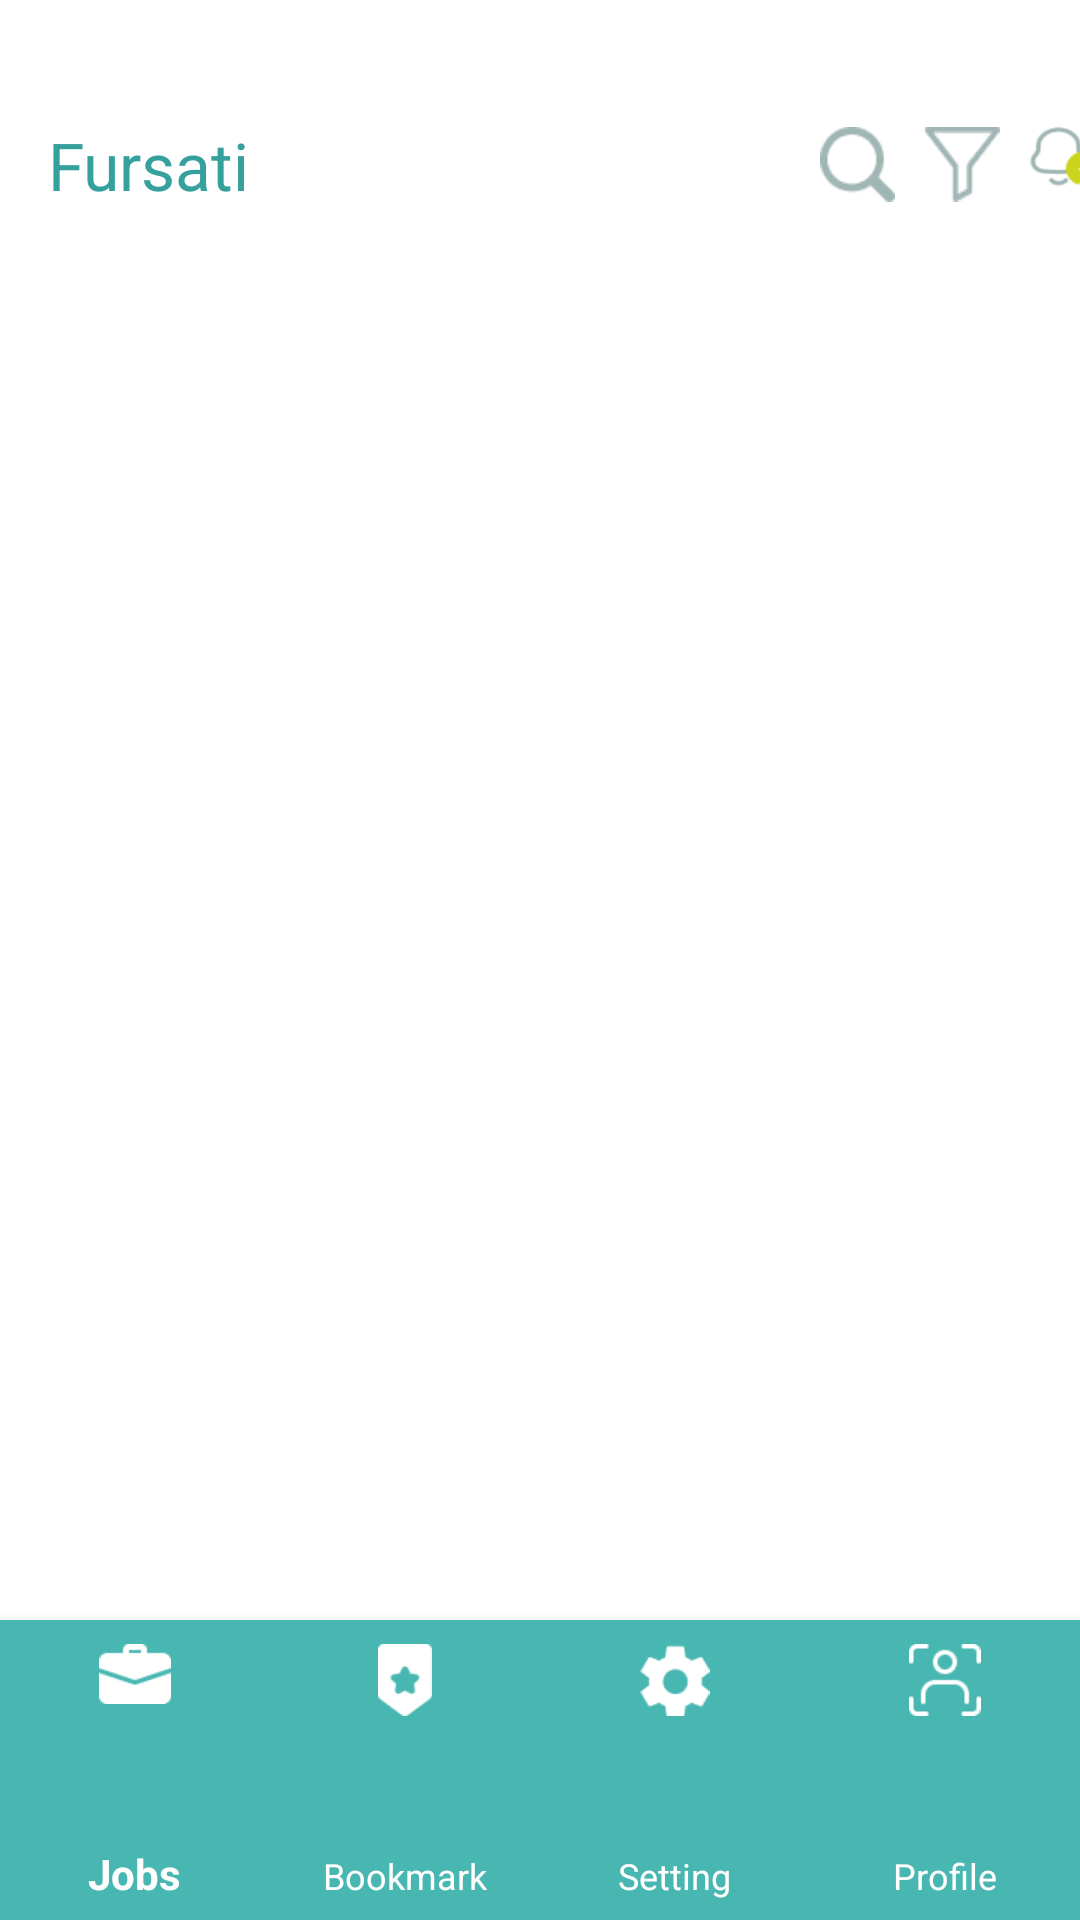

Android layout source for this screen:
<!-- AndroidManifest.xml: application theme Theme.Job -->
<!-- res/layout/activity_main.xml -->
<?xml version="1.0" encoding="utf-8"?>
<androidx.constraintlayout.widget.ConstraintLayout xmlns:android="http://schemas.android.com/apk/res/android"
    xmlns:app="http://schemas.android.com/apk/res-auto"
    xmlns:tools="http://schemas.android.com/tools"
    android:layout_width="match_parent"
    android:layout_height="match_parent"
    android:background="@color/white">
    <Toolbar
        android:id="@+id/toolbar"
        android:layout_width="match_parent"


        android:layout_height="wrap_content"
        app:layout_constraintEnd_toEndOf="parent"
        app:layout_constraintStart_toStartOf="parent"
        app:layout_constraintTop_toTopOf="parent">

        <LinearLayout
            android:id="@+id/linearLayout"
            android:layout_width="match_parent"

            android:layout_marginTop="20dp"

            android:layout_height="70dp"
            app:layout_constraintEnd_toEndOf="parent"
            app:layout_constraintStart_toStartOf="parent"
            app:layout_constraintTop_toTopOf="parent">

            <TextView
                android:id="@+id/fursati"
                android:layout_width="wrap_content"
                android:layout_height="wrap_content"
                android:layout_gravity="center_vertical"
                android:text="Fursati"

                android:textColor="@color/primary"
                android:textSize="22sp"
                app:layout_constraintStart_toStartOf="parent"
                app:layout_constraintTop_toTopOf="parent" />

            <ImageView
                android:id="@+id/search_ic"
                android:layout_width="25dp"
                android:layout_height="25dp"
                android:layout_gravity="center_vertical"
                android:layout_marginStart="190dp"
                android:background="@drawable/img_15" />

            <ImageView
                android:id="@+id/filter_ic"
                android:layout_width="25dp"
                android:layout_height="25dp"
                android:layout_gravity="center_vertical"
                android:layout_marginStart="10dp"
                android:background="@drawable/img_16" />

            <ImageView
                android:layout_width="25dp"
                android:layout_height="25dp"
                android:layout_gravity="center_vertical"
                android:layout_marginStart="10dp"
                android:background="@drawable/img_17" />

        </LinearLayout>

    </Toolbar>


    <FrameLayout
        android:id="@+id/flFragment"
        android:layout_width="match_parent"
        android:layout_height="0dp"
        app:layout_constraintBottom_toTopOf="@+id/bottomNavigationView"
        app:layout_constraintEnd_toEndOf="parent"
        app:layout_constraintStart_toStartOf="parent"

        app:layout_constraintTop_toBottomOf="@+id/toolbar" />


    <com.google.android.material.bottomnavigation.BottomNavigationView
        android:id="@+id/bottomNavigationView"
        android:layout_width="match_parent"
        android:layout_height="100dp"
        android:background="#48B7B1"
        android:elevation="8dp"
        app:itemIconTint="@color/white"
        app:itemTextColor="@color/white"
        app:labelVisibilityMode="labeled"
        app:layout_constraintBottom_toBottomOf="parent"
        app:layout_constraintEnd_toEndOf="parent"
        app:layout_constraintStart_toStartOf="parent"
        app:menu="@menu/menu"
        tools:ignore="DuplicateIds"
        />

</androidx.constraintlayout.widget.ConstraintLayout>
<!-- resources referenced by this layout -->
<resources>
  <color name="primary">#36a09d</color>
  <color name="white">#FFFFFFFF</color>
  <!-- drawable img_15: png bitmap (drawable, 677 bytes) -->
  <!-- drawable img_16: png bitmap (drawable, 472 bytes) -->
  <!-- drawable img_17: png bitmap (drawable, 1070 bytes) -->
  <style name="Theme.Job" parent="Base.Theme.Job" />
  <style name="Base.Theme.Job" parent="Theme.AppCompat.DayNight.NoActionBar">
          
          
      </style>
</resources>
